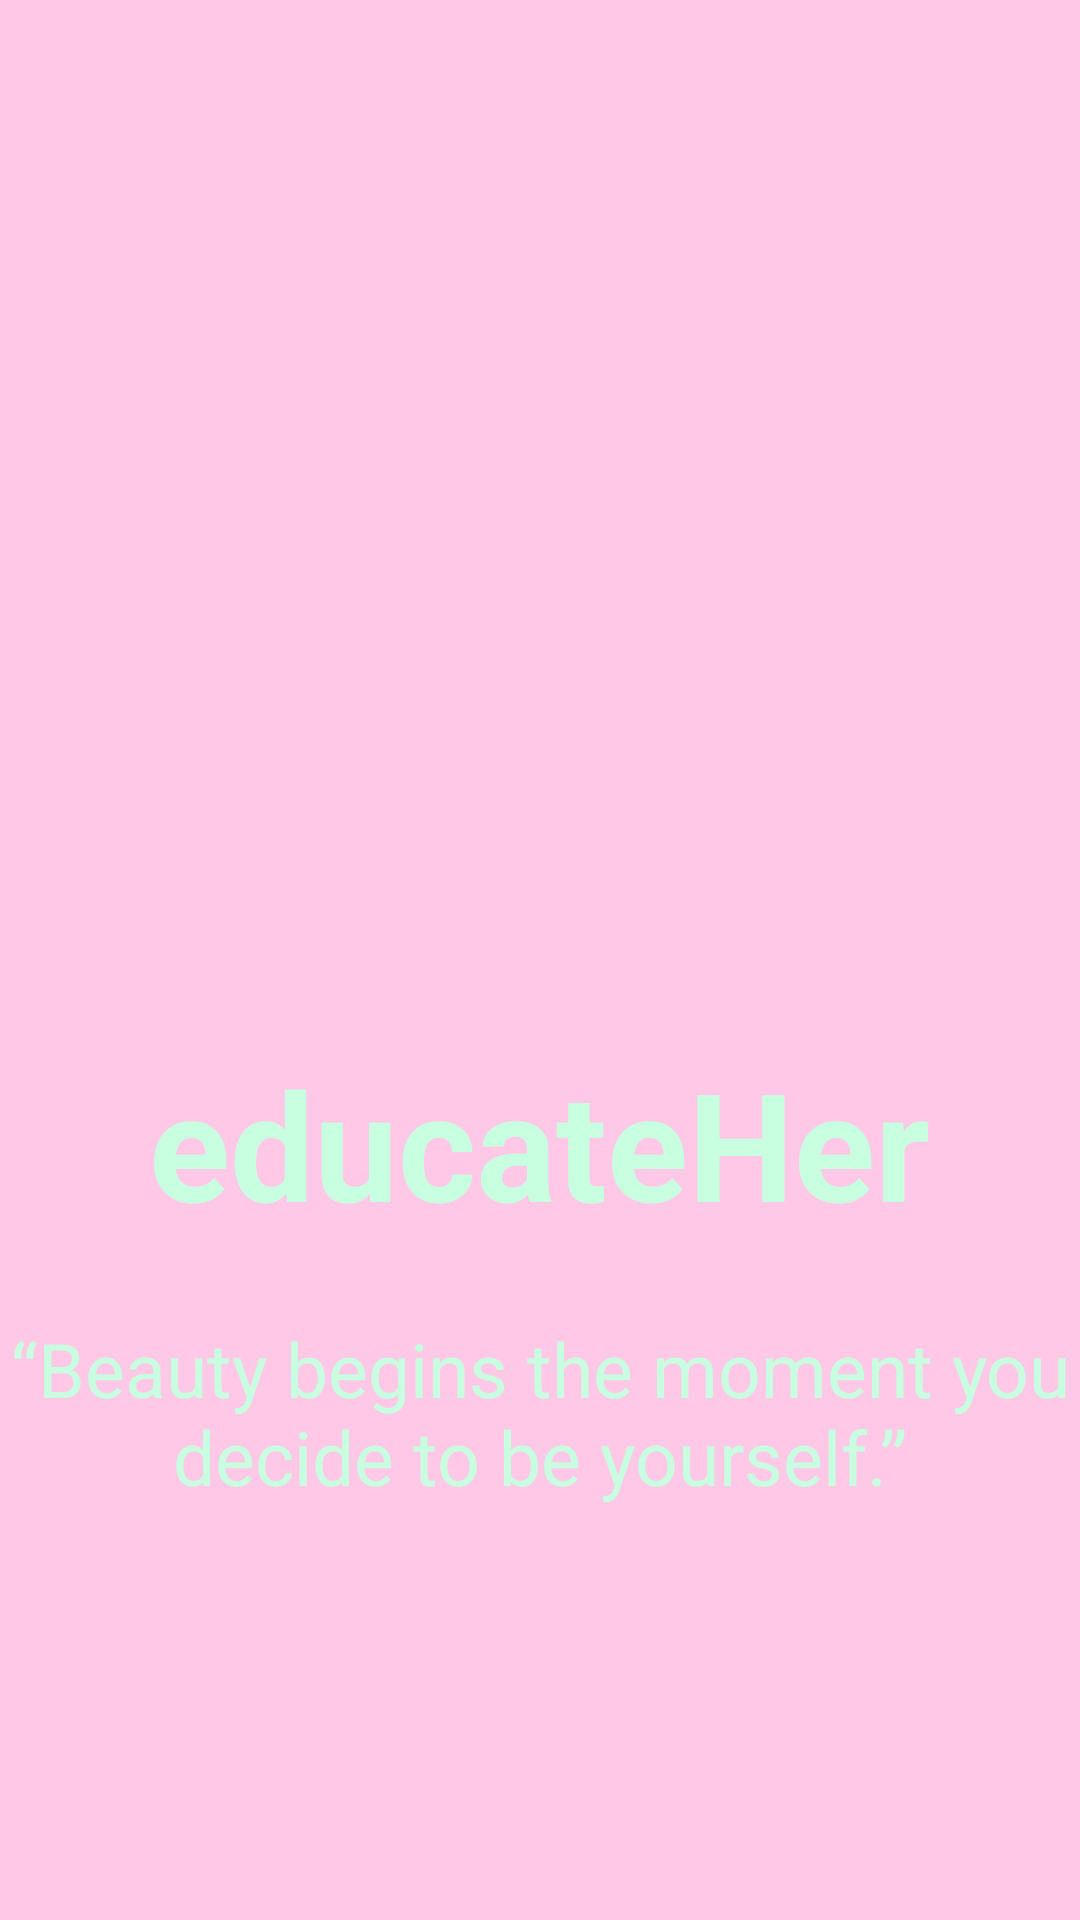

Produce the Android XML layout that renders to this screen, including the resource entries it uses.
<!-- AndroidManifest.xml: application theme Theme.AppCompat.Light.NoActionBar -->
<!-- res/layout/activity_splash.xml -->
<?xml version="1.0" encoding="utf-8"?>
<RelativeLayout xmlns:android="http://schemas.android.com/apk/res/android"
    xmlns:tools="http://schemas.android.com/tools"
    android:layout_width="match_parent"
    android:layout_height="match_parent"
    android:background="#ffc8e7"
    tools:context=".SplashActivity">

    <LinearLayout
        android:layout_width="match_parent"
        android:layout_height="wrap_content"
        android:layout_centerInParent="true"
        android:gravity="center"
        android:orientation="vertical">

        <ImageView
            android:layout_width="match_parent"
            android:layout_height="250dp"
            android:paddingBottom="40dp"
            android:src="@mipmap/app_icon" />

        <TextView
            android:layout_width="wrap_content"
            android:layout_height="wrap_content"
            android:layout_marginTop="-40dp"
            android:text="educateHer"
            android:textColor="#C8FFE0"
            android:textSize="50sp"
            android:textStyle="bold" />

        <TextView
            android:layout_width="wrap_content"
            android:layout_height="wrap_content"
            android:layout_marginTop="25sp"
            android:text="“Beauty begins the moment you decide to be yourself.”"
            android:textAlignment="center"
            android:textColor="#C8FFE0"
            android:textSize="25sp" />

    </LinearLayout>
</RelativeLayout>
<!-- resources referenced by this layout -->
<resources>

</resources>
